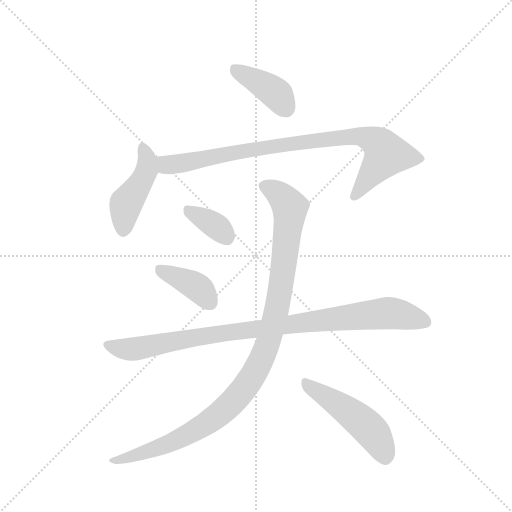
t = 0.00 s
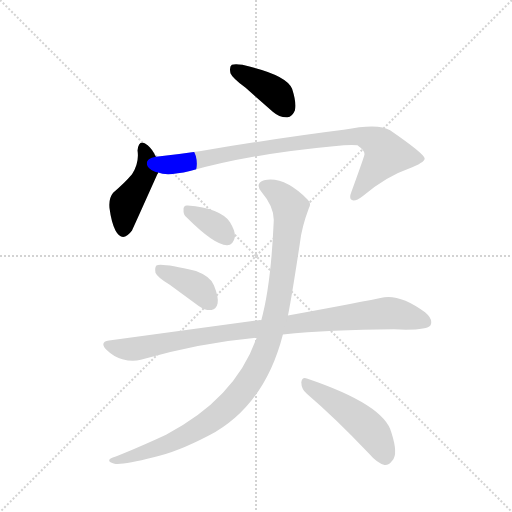
t = 1.31 s
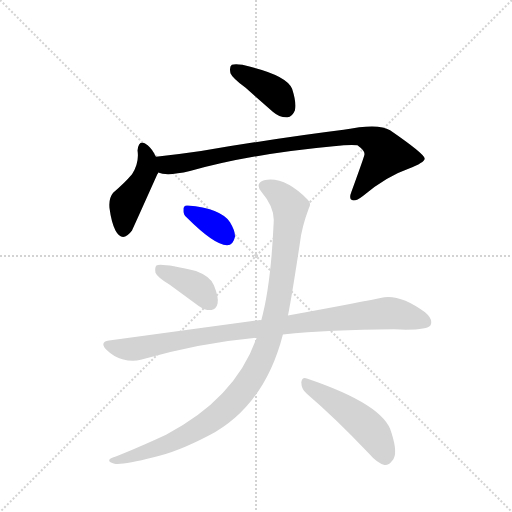
t = 2.62 s
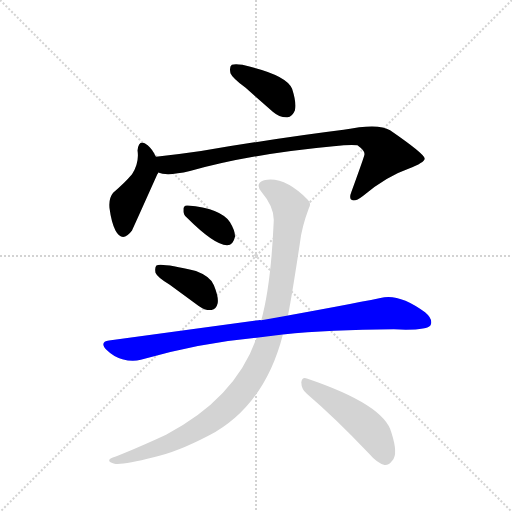
t = 3.93 s
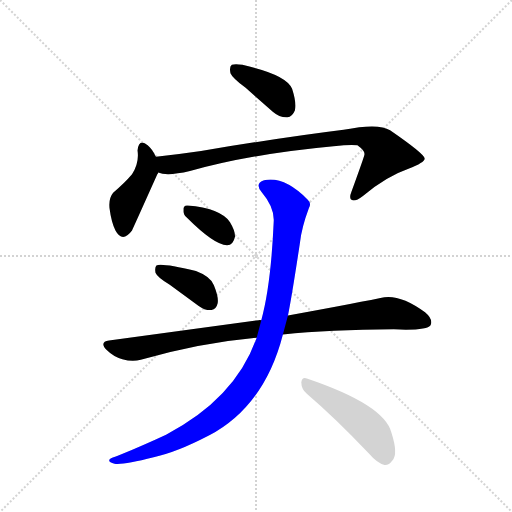
t = 5.23 s
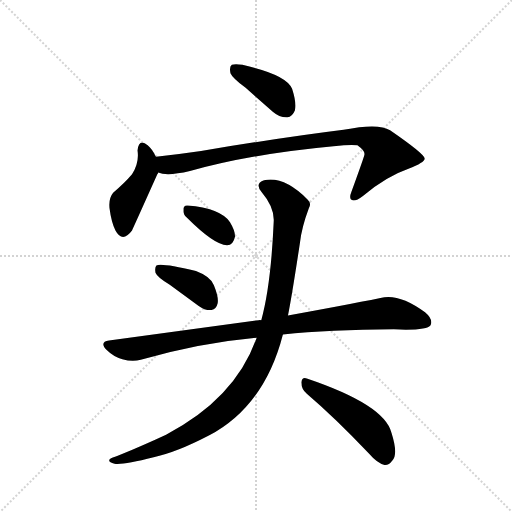
t = 6.54 s

The animated SVG that drew these frames (rendered in a browser with its animation timeline set to each time). Animation: 8 CSS @keyframes rules; one cycle of 6.54 s.

<svg version="1.1" viewBox="0 0 1024 1024" xmlns="http://www.w3.org/2000/svg">
  <g stroke="lightgray" stroke-dasharray="1,1" stroke-width="1" transform="scale(4, 4)">
    <line x1="0" y1="0" x2="256" y2="256"></line>
    <line x1="256" y1="0" x2="0" y2="256"></line>
    <line x1="128" y1="0" x2="128" y2="256"></line>
    <line x1="0" y1="128" x2="256" y2="128"></line>
  </g>
  <g transform="scale(0.92, -0.92) translate(60, -900)">
    <style type="text/css">
      
        @keyframes keyframes0 {
          from {
            stroke: blue;
            stroke-dashoffset: 399;
            stroke-width: 128;
          }
          56% {
            animation-timing-function: step-end;
            stroke: blue;
            stroke-dashoffset: 0;
            stroke-width: 128;
          }
          to {
            stroke: black;
            stroke-width: 1024;
          }
        }
        #make-me-a-hanzi-animation-0 {
          animation: keyframes0 0.57470703125s both;
          animation-delay: 0s;
          animation-timing-function: linear;
        }
      
        @keyframes keyframes1 {
          from {
            stroke: blue;
            stroke-dashoffset: 447;
            stroke-width: 128;
          }
          59% {
            animation-timing-function: step-end;
            stroke: blue;
            stroke-dashoffset: 0;
            stroke-width: 128;
          }
          to {
            stroke: black;
            stroke-width: 1024;
          }
        }
        #make-me-a-hanzi-animation-1 {
          animation: keyframes1 0.61376953125s both;
          animation-delay: 0.57470703125s;
          animation-timing-function: linear;
        }
      
        @keyframes keyframes2 {
          from {
            stroke: blue;
            stroke-dashoffset: 887;
            stroke-width: 128;
          }
          74% {
            animation-timing-function: step-end;
            stroke: blue;
            stroke-dashoffset: 0;
            stroke-width: 128;
          }
          to {
            stroke: black;
            stroke-width: 1024;
          }
        }
        #make-me-a-hanzi-animation-2 {
          animation: keyframes2 0.9718424479166666s both;
          animation-delay: 1.1884765625s;
          animation-timing-function: linear;
        }
      
        @keyframes keyframes3 {
          from {
            stroke: blue;
            stroke-dashoffset: 354;
            stroke-width: 128;
          }
          54% {
            animation-timing-function: step-end;
            stroke: blue;
            stroke-dashoffset: 0;
            stroke-width: 128;
          }
          to {
            stroke: black;
            stroke-width: 1024;
          }
        }
        #make-me-a-hanzi-animation-3 {
          animation: keyframes3 0.5380859375s both;
          animation-delay: 2.1603190104166665s;
          animation-timing-function: linear;
        }
      
        @keyframes keyframes4 {
          from {
            stroke: blue;
            stroke-dashoffset: 396;
            stroke-width: 128;
          }
          56% {
            animation-timing-function: step-end;
            stroke: blue;
            stroke-dashoffset: 0;
            stroke-width: 128;
          }
          to {
            stroke: black;
            stroke-width: 1024;
          }
        }
        #make-me-a-hanzi-animation-4 {
          animation: keyframes4 0.572265625s both;
          animation-delay: 2.6984049479166665s;
          animation-timing-function: linear;
        }
      
        @keyframes keyframes5 {
          from {
            stroke: blue;
            stroke-dashoffset: 956;
            stroke-width: 128;
          }
          76% {
            animation-timing-function: step-end;
            stroke: blue;
            stroke-dashoffset: 0;
            stroke-width: 128;
          }
          to {
            stroke: black;
            stroke-width: 1024;
          }
        }
        #make-me-a-hanzi-animation-5 {
          animation: keyframes5 1.0279947916666667s both;
          animation-delay: 3.2706705729166665s;
          animation-timing-function: linear;
        }
      
        @keyframes keyframes6 {
          from {
            stroke: blue;
            stroke-dashoffset: 1071;
            stroke-width: 128;
          }
          78% {
            animation-timing-function: step-end;
            stroke: blue;
            stroke-dashoffset: 0;
            stroke-width: 128;
          }
          to {
            stroke: black;
            stroke-width: 1024;
          }
        }
        #make-me-a-hanzi-animation-6 {
          animation: keyframes6 1.12158203125s both;
          animation-delay: 4.298665364583333s;
          animation-timing-function: linear;
        }
      
        @keyframes keyframes7 {
          from {
            stroke: blue;
            stroke-dashoffset: 494;
            stroke-width: 128;
          }
          62% {
            animation-timing-function: step-end;
            stroke: blue;
            stroke-dashoffset: 0;
            stroke-width: 128;
          }
          to {
            stroke: black;
            stroke-width: 1024;
          }
        }
        #make-me-a-hanzi-animation-7 {
          animation: keyframes7 0.6520182291666666s both;
          animation-delay: 5.420247395833333s;
          animation-timing-function: linear;
        }
      
    </style>
    
      <path d="M 474 709 L 533 657 Q 548 644 565 645 Q 575 646 581 660 Q 585 676 575 707 Q 563 738 467 759 Q 451 762 444 759 Q 438 755 441 741 Q 445 731 474 709 Z" fill="lightgray"></path>
    
      <path d="M 279 559 Q 270 577 261 584 Q 242 600 239 573 Q 243 546 227 521 Q 211 502 186 481 Q 176 469 178 448 Q 182 417 191 399 Q 206 371 227 399 Q 230 405 282 521 Q 283 522 284 525 C 290 538 290 538 279 559 Z" fill="lightgray"></path>
    
      <path d="M 284 525 Q 302 516 353 528 Q 483 565 665 582 Q 702 586 717 584 Q 735 571 732 563 Q 732 560 704 483 Q 698 468 705 465 Q 712 461 729 474 Q 781 517 828 533 Q 865 548 863 556 Q 862 566 788 617 Q 763 633 687 618 Q 558 602 377 572 Q 328 565 279 559 C 249 555 255 531 284 525 Z" fill="lightgray"></path>
    
      <path d="M 346 427 Q 407 366 434 367 Q 447 367 451 386 Q 451 399 440 417 Q 419 447 348 453 Q 338 454 339 443 Q 338 434 346 427 Z" fill="lightgray"></path>
    
      <path d="M 309 281 L 372 235 Q 385 225 400 226 Q 410 227 413 240 Q 416 253 405 280 Q 398 299 366 311 Q 290 329 280 323 Q 276 319 278 307 Q 282 297 309 281 Z" fill="lightgray"></path>
    
      <path d="M 555 173 Q 657 183 796 184 Q 868 181 876 193 Q 882 206 864 221 Q 807 263 767 252 Q 688 236 566 214 L 508 204 Q 505 205 502 204 L 177 160 Q 155 157 172 139 Q 187 124 206 119 Q 228 113 246 118 Q 375 155 498 166 L 555 173 Z" fill="lightgray"></path>
    
      <path d="M 498 166 Q 452 34 301 -45 Q 256 -66 196 -91 Q 183 -95 179 -98 Q 173 -104 189 -108 Q 207 -111 274 -94 Q 323 -84 394 -47 Q 515 17 555 173 L 566 214 Q 575 259 592 372 Q 596 406 611 446 Q 618 458 609 466 Q 557 518 514 508 Q 493 501 509 482 Q 537 449 535 418 Q 529 280 508 204 L 498 166 Z" fill="lightgray"></path>
    
      <path d="M 607 44 Q 668 -8 742 -86 Q 760 -107 776 -111 Q 785 -112 793 -101 Q 806 -88 791 -41 Q 776 20 607 77 Q 597 81 595 69 Q 595 54 607 44 Z" fill="lightgray"></path>
    
    
      <clipPath id="make-me-a-hanzi-clip-0">
        <path d="M 474 709 L 533 657 Q 548 644 565 645 Q 575 646 581 660 Q 585 676 575 707 Q 563 738 467 759 Q 451 762 444 759 Q 438 755 441 741 Q 445 731 474 709 Z"></path>
      </clipPath>
      <path clip-path="url(#make-me-a-hanzi-clip-0)" d="M 450 751 L 539 698 L 561 665" fill="none" id="make-me-a-hanzi-animation-0" stroke-dasharray="271 542" stroke-linecap="round"></path>
    
      <clipPath id="make-me-a-hanzi-clip-1">
        <path d="M 279 559 Q 270 577 261 584 Q 242 600 239 573 Q 243 546 227 521 Q 211 502 186 481 Q 176 469 178 448 Q 182 417 191 399 Q 206 371 227 399 Q 230 405 282 521 Q 283 522 284 525 C 290 538 290 538 279 559 Z"></path>
      </clipPath>
      <path clip-path="url(#make-me-a-hanzi-clip-1)" d="M 250 578 L 259 558 L 258 529 L 243 496 L 213 455 L 208 402" fill="none" id="make-me-a-hanzi-animation-1" stroke-dasharray="319 638" stroke-linecap="round"></path>
    
      <clipPath id="make-me-a-hanzi-clip-2">
        <path d="M 284 525 Q 302 516 353 528 Q 483 565 665 582 Q 702 586 717 584 Q 735 571 732 563 Q 732 560 704 483 Q 698 468 705 465 Q 712 461 729 474 Q 781 517 828 533 Q 865 548 863 556 Q 862 566 788 617 Q 763 633 687 618 Q 558 602 377 572 Q 328 565 279 559 C 249 555 255 531 284 525 Z"></path>
      </clipPath>
      <path clip-path="url(#make-me-a-hanzi-clip-2)" d="M 287 554 L 310 541 L 491 576 L 719 605 L 759 590 L 774 576 L 778 561 L 710 472" fill="none" id="make-me-a-hanzi-animation-2" stroke-dasharray="759 1518" stroke-linecap="round"></path>
    
      <clipPath id="make-me-a-hanzi-clip-3">
        <path d="M 346 427 Q 407 366 434 367 Q 447 367 451 386 Q 451 399 440 417 Q 419 447 348 453 Q 338 454 339 443 Q 338 434 346 427 Z"></path>
      </clipPath>
      <path clip-path="url(#make-me-a-hanzi-clip-3)" d="M 352 441 L 397 417 L 432 386" fill="none" id="make-me-a-hanzi-animation-3" stroke-dasharray="226 452" stroke-linecap="round"></path>
    
      <clipPath id="make-me-a-hanzi-clip-4">
        <path d="M 309 281 L 372 235 Q 385 225 400 226 Q 410 227 413 240 Q 416 253 405 280 Q 398 299 366 311 Q 290 329 280 323 Q 276 319 278 307 Q 282 297 309 281 Z"></path>
      </clipPath>
      <path clip-path="url(#make-me-a-hanzi-clip-4)" d="M 284 318 L 361 281 L 398 241" fill="none" id="make-me-a-hanzi-animation-4" stroke-dasharray="268 536" stroke-linecap="round"></path>
    
      <clipPath id="make-me-a-hanzi-clip-5">
        <path d="M 555 173 Q 657 183 796 184 Q 868 181 876 193 Q 882 206 864 221 Q 807 263 767 252 Q 688 236 566 214 L 508 204 Q 505 205 502 204 L 177 160 Q 155 157 172 139 Q 187 124 206 119 Q 228 113 246 118 Q 375 155 498 166 L 555 173 Z"></path>
      </clipPath>
      <path clip-path="url(#make-me-a-hanzi-clip-5)" d="M 175 149 L 228 141 L 435 178 L 779 219 L 867 200" fill="none" id="make-me-a-hanzi-animation-5" stroke-dasharray="828 1656" stroke-linecap="round"></path>
    
      <clipPath id="make-me-a-hanzi-clip-6">
        <path d="M 498 166 Q 452 34 301 -45 Q 256 -66 196 -91 Q 183 -95 179 -98 Q 173 -104 189 -108 Q 207 -111 274 -94 Q 323 -84 394 -47 Q 515 17 555 173 L 566 214 Q 575 259 592 372 Q 596 406 611 446 Q 618 458 609 466 Q 557 518 514 508 Q 493 501 509 482 Q 537 449 535 418 Q 529 280 508 204 L 498 166 Z"></path>
      </clipPath>
      <path clip-path="url(#make-me-a-hanzi-clip-6)" d="M 516 494 L 557 468 L 566 457 L 570 433 L 541 223 L 518 140 L 499 99 L 441 21 L 375 -30 L 260 -83 L 185 -102" fill="none" id="make-me-a-hanzi-animation-6" stroke-dasharray="943 1886" stroke-linecap="round"></path>
    
      <clipPath id="make-me-a-hanzi-clip-7">
        <path d="M 607 44 Q 668 -8 742 -86 Q 760 -107 776 -111 Q 785 -112 793 -101 Q 806 -88 791 -41 Q 776 20 607 77 Q 597 81 595 69 Q 595 54 607 44 Z"></path>
      </clipPath>
      <path clip-path="url(#make-me-a-hanzi-clip-7)" d="M 607 64 L 733 -23 L 756 -48 L 777 -94" fill="none" id="make-me-a-hanzi-animation-7" stroke-dasharray="366 732" stroke-linecap="round"></path>
    
  </g>
</svg>
